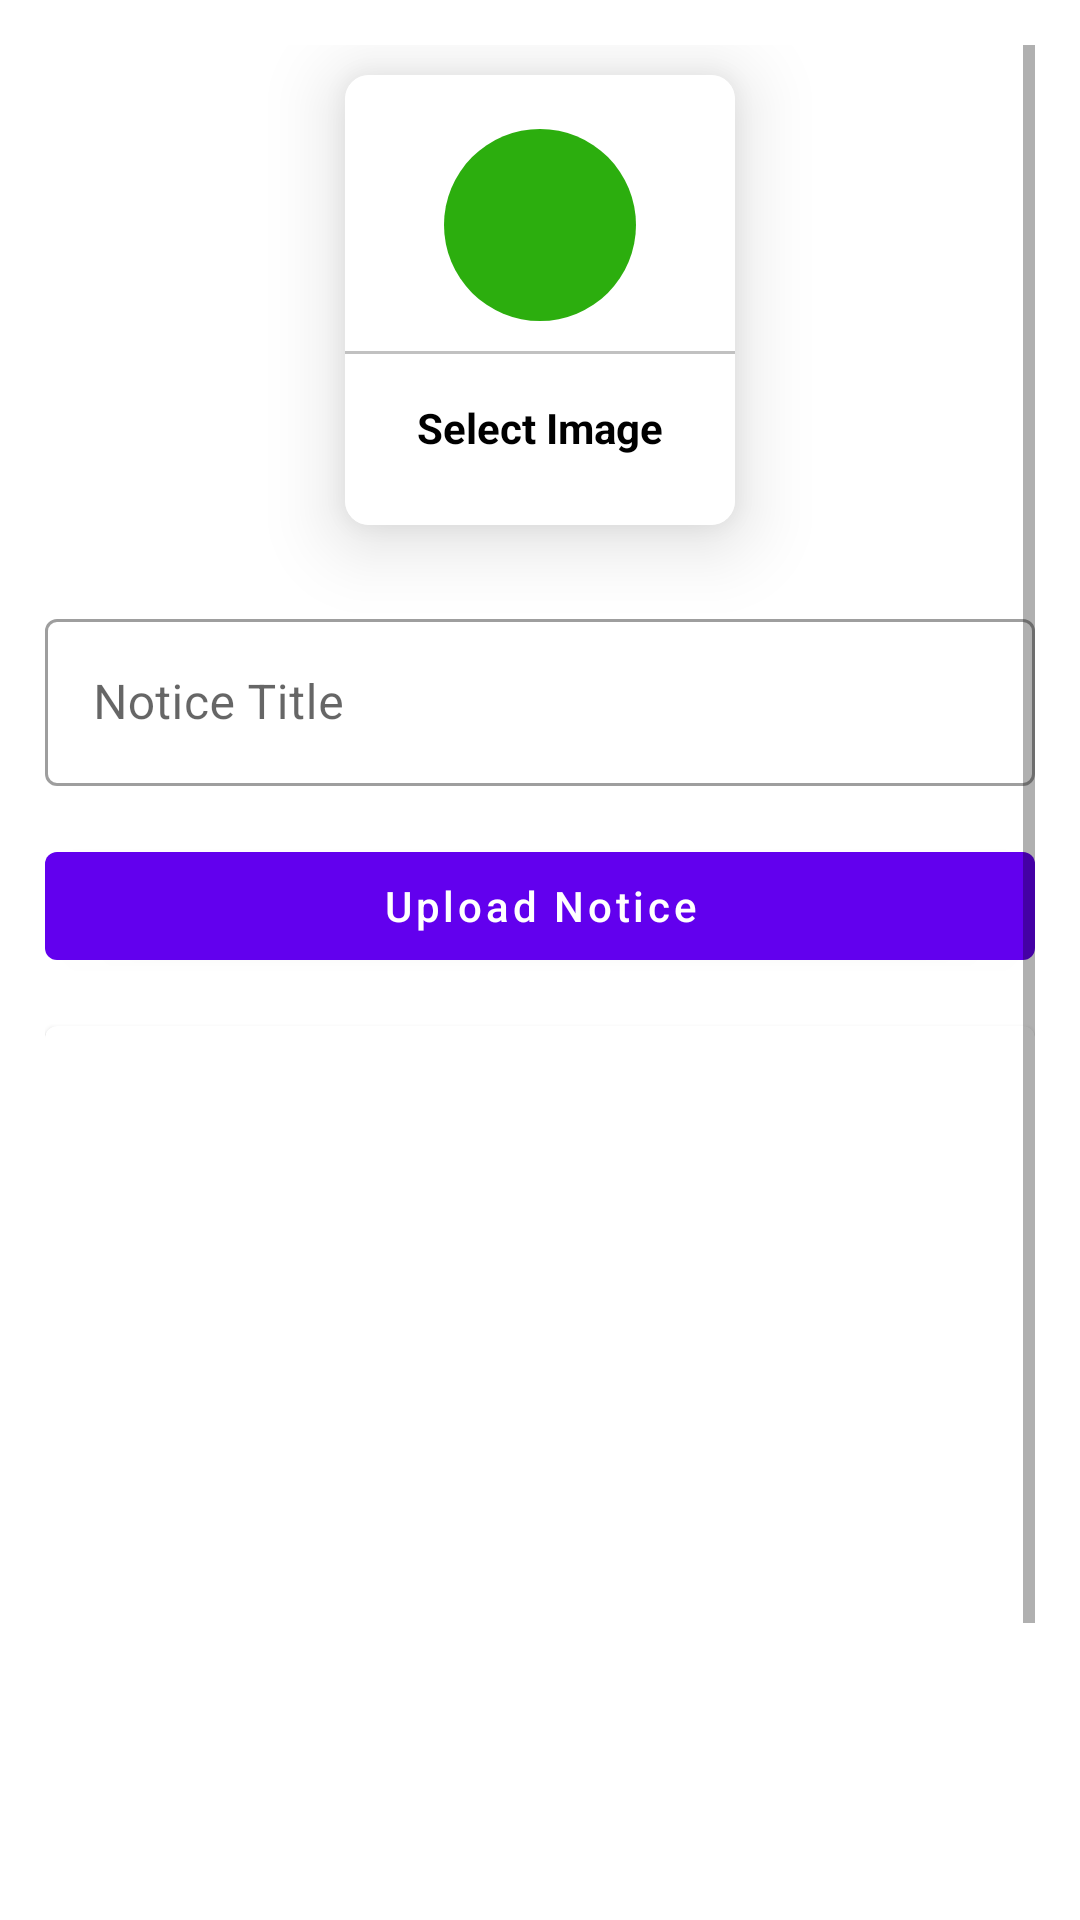

Produce the Android XML layout that renders to this screen, including the resource entries it uses.
<!-- AndroidManifest.xml: application theme Theme.College_Application -->
<!-- res/layout/activity_upload_notice.xml -->
<?xml version="1.0" encoding="utf-8"?>
<ScrollView xmlns:android="http://schemas.android.com/apk/res/android"
    xmlns:app="http://schemas.android.com/apk/res-auto"
    xmlns:tools="http://schemas.android.com/tools"
    android:layout_width="match_parent"
    android:layout_height="match_parent"
    android:background="@color/white"
    android:padding="15dp"
    tools:context=".UploadNotice">

    <LinearLayout
        android:layout_width="match_parent"
        android:layout_height="match_parent"
        android:orientation="vertical"
        android:gravity="center"
        >

        <com.google.android.material.card.MaterialCardView
            android:id="@+id/addImage"
            android:layout_width="130dp"
            android:layout_height="150dp"
            app:cardElevation="15dp"
            app:cardCornerRadius="8dp"
            android:layout_margin="10dp">
            <LinearLayout
                android:layout_width="match_parent"
                android:layout_height="match_parent"
                android:background="@color/white"
                android:orientation="vertical"
                android:gravity="center"
                >
                <ImageView
                    android:layout_width="64dp"
                    android:layout_height="64dp"
                    android:background="@drawable/green_circle"
                    android:src="@drawable/baseline_add_photo_alternate_24"
                    android:padding="15dp"
                    />
                <View
                    android:layout_width="match_parent"
                    android:layout_height="1dp"
                    android:background="#c1c1c1"
                    android:layout_marginTop="10dp"
                    />
                <TextView
                    android:layout_width="wrap_content"
                    android:layout_height="wrap_content"
                    android:text="Select Image"
                    android:textColor="@color/black"
                    android:layout_marginTop="10dp"
                    android:padding="5dp"
                    android:textStyle="bold"/>


            </LinearLayout>


        </com.google.android.material.card.MaterialCardView>

        <com.google.android.material.textfield.TextInputLayout
            style="@style/Widget.MaterialComponents.TextInputLayout.OutlinedBox"
            android:layout_width="match_parent"
            android:layout_marginTop="16dp"
            android:layout_height="match_parent">

            <com.google.android.material.textfield.TextInputEditText
                android:id="@+id/noticeTitle"
                android:layout_width="match_parent"
                android:layout_height="wrap_content"
                android:hint="Notice Title"
                android:textColor="@color/black"
                android:textColorHint="@color/black"
                />

        </com.google.android.material.textfield.TextInputLayout>

        <com.google.android.material.button.MaterialButton
            android:id="@+id/uploadNoticeBtn"
            android:layout_width="match_parent"
            android:textAllCaps="false"
            android:layout_marginTop="16dp"
            android:layout_height="wrap_content"
            android:text="Upload Notice"
            />

        <com.google.android.material.card.MaterialCardView
            android:layout_width="match_parent"
            android:layout_marginTop="16dp"
            android:background="@color/white"
            android:elevation="15dp"
            android:layout_height="400dp">
            <ImageView
                android:id="@+id/noticeImageView"
                android:layout_width="match_parent"
                android:elevation="16dp"
                android:layout_height="match_parent"
                android:scaleType="centerCrop"/>

        </com.google.android.material.card.MaterialCardView>

    </LinearLayout>

</ScrollView>
<!-- resources referenced by this layout -->
<resources>
  <!-- drawable green_circle (drawable) -->
  <?xml version="1.0" encoding="utf-8"?>
  <selector xmlns:android="http://schemas.android.com/apk/res/android">
      <item>
          <shape android:shape="oval">
              <solid android:color="#2CAE0E"/>
  
  
          </shape>
      </item>
  </selector>
  <style name="Theme.College_Application" parent="Theme.MaterialComponents.Light.DarkActionBar">
          
          <item name="colorPrimary">@color/purple_500</item>
          <item name="colorPrimaryVariant">@color/purple_700</item>
          <item name="colorOnPrimary">@color/white</item>
          
          <item name="colorSecondary">@color/teal_200</item>
          <item name="colorSecondaryVariant">@color/teal_700</item>
          <item name="colorOnSecondary">@color/black</item>
          
          <item name="android:statusBarColor" tools:targetApi="l">?attr/colorPrimaryVariant</item>
          
      </style>
  <!-- not gathered from this repository: default colours our renderer supplied (Android Studio template values) -->
  <color name="purple_500">#FF6200EE</color>
  <color name="purple_700">#FF3700B3</color>
  <color name="teal_200">#FF03DAC5</color>
  <color name="teal_700">#FF018786</color>
  <color name="black">#FF000000</color>
  <color name="white">#FFFFFFFF</color>
</resources>
